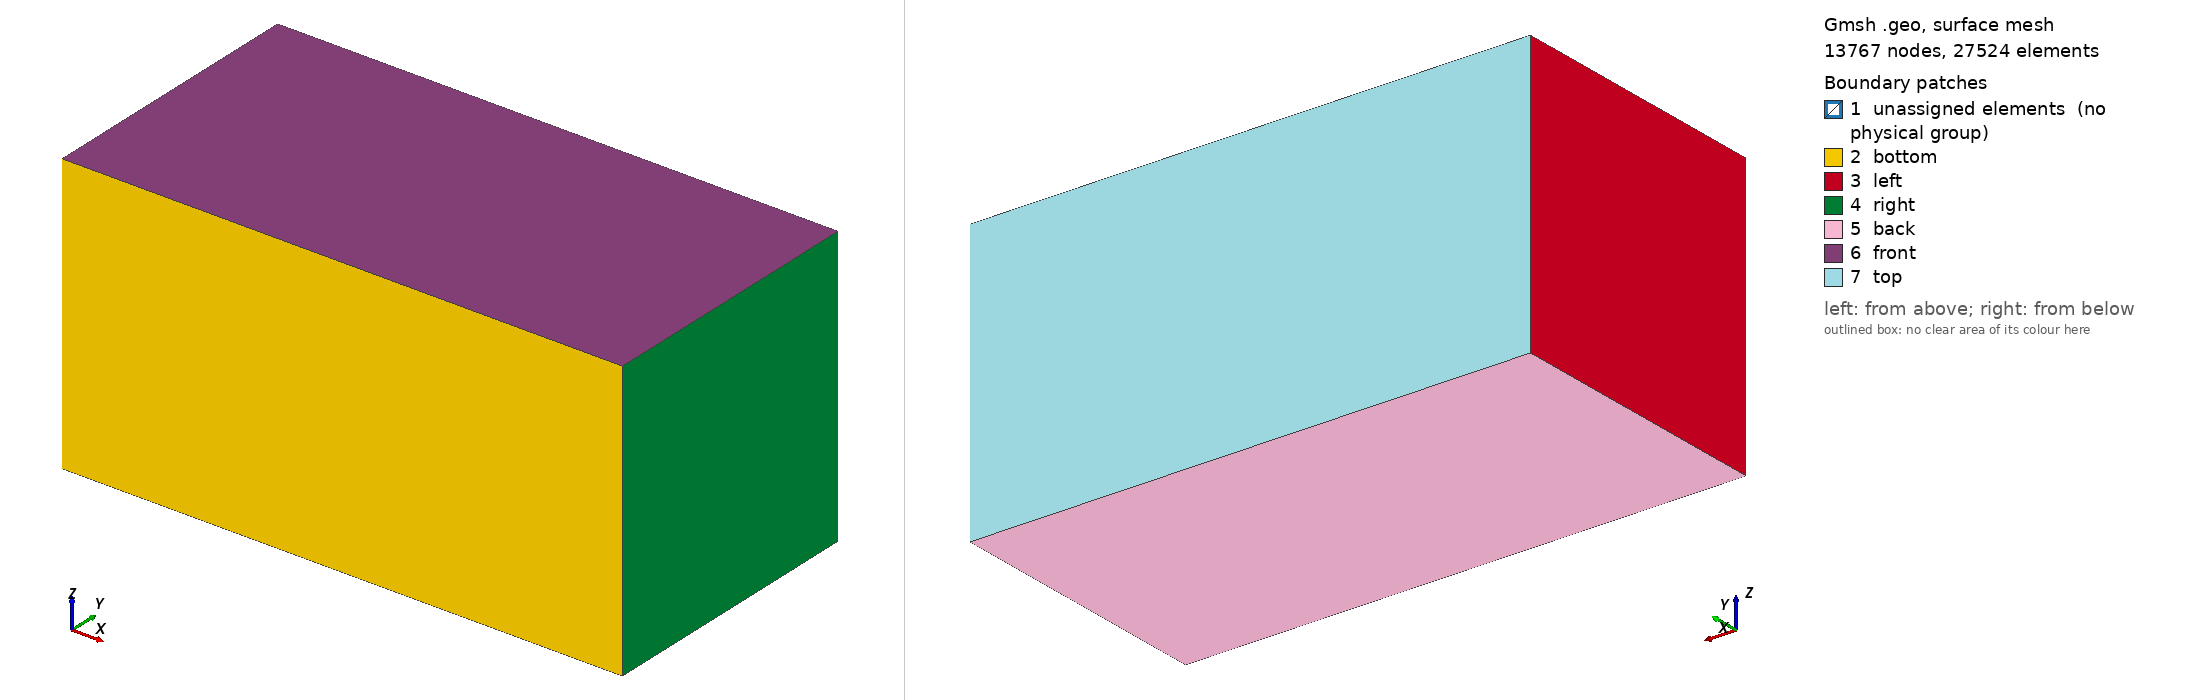

Gmsh geometry script, surface-meshed: 13767 nodes, 27524 surface elements. Boundary patches (legend numbers): 1 unassigned elements (no physical group), 2 bottom, 3 left, 4 right, 5 back, 6 front, 7 top. Left view from above one corner, right view from below the opposite corner. Legend entries are the model's physical surfaces; 'unassigned elements' are surfaces in no physical group. The drawing asked Gmsh for element sizes between 1% and 20% of the model's largest extent; the script's own settings can give other sizes.

=== matrix_fiber.geo (drawn) ===
fa = 0.5; // fiber length
fr = 0.02; // fiber radius

s = 0.25; // padding between matrix boundaries and fiber
mx = fa+2*s;
my = 2*s;
mz = 2*s;

e = 0.015; // element size


SetFactory('OpenCASCADE');

// matrix
Point(1) = {0, 0, 0, e};
Point(2) = {mx, 0, 0, e};
Point(3) = {mx, my, 0, e};
Point(4) = {0, my, 0, e};
Line(1) = {1, 2};
Line(2) = {2, 3};
Line(3) = {3, 4};
Line(4) = {4, 1};
Line Loop(1) = {1, 2, 3, 4};
Plane Surface(1) = {1};

// fiber
Point(5) = {s, s, s, e};
Point(6) = {s, s-fr, s, e};
Point(7) = {s, s, s+fr, e};
Point(8) = {s, s+fr, s, e};
Point(9) = {s, s, s-fr, e};
Circle(5) = {6, 5, 7};
Circle(6) = {7, 5, 8};
Circle(7) = {8, 5, 9};
Circle(8) = {9, 5, 6};
Line Loop(2) = {5, 6, 7, 8};
Plane Surface(2) = {2};

Extrude {0, 0, mz} {Surface{1};}
Extrude {fa, 0, 0} {Surface{2};}

BooleanFragments{Volume{1,2}; Delete;}{}

Physical Volume("fiber") = {2};
Physical Volume("matrix") = {3};
Physical Surface("top") = {18};
Physical Surface("bottom") = {13};
Physical Surface("left") = {14};
Physical Surface("right") = {15};
Physical Surface("front") = {17};
Physical Surface("back") = {16};
